Photos from the image-classification dataset "sorted_species" in the GitHub repository machine-shop/deepwings. Its 21 classes are: agapostemon sericeus, agapostemon texanus, agapostemon virescens, bombus bimaculata, bombus griseocolis, bombus impatiens, ceratina calcarata, lasioglossum acuminatum, lasioglossum coriaceum, lasioglossum leucozonium, lasioglossum mawispb, lasioglossum nymphaerum, lasioglossum pilosum, lasioglossum rohweri, lasioglossum zephyrum, lasioglossum zonulum, osmia coloradensis, osmia lignaria, osmia pusilla, osmia ribifloris, osmia texana.

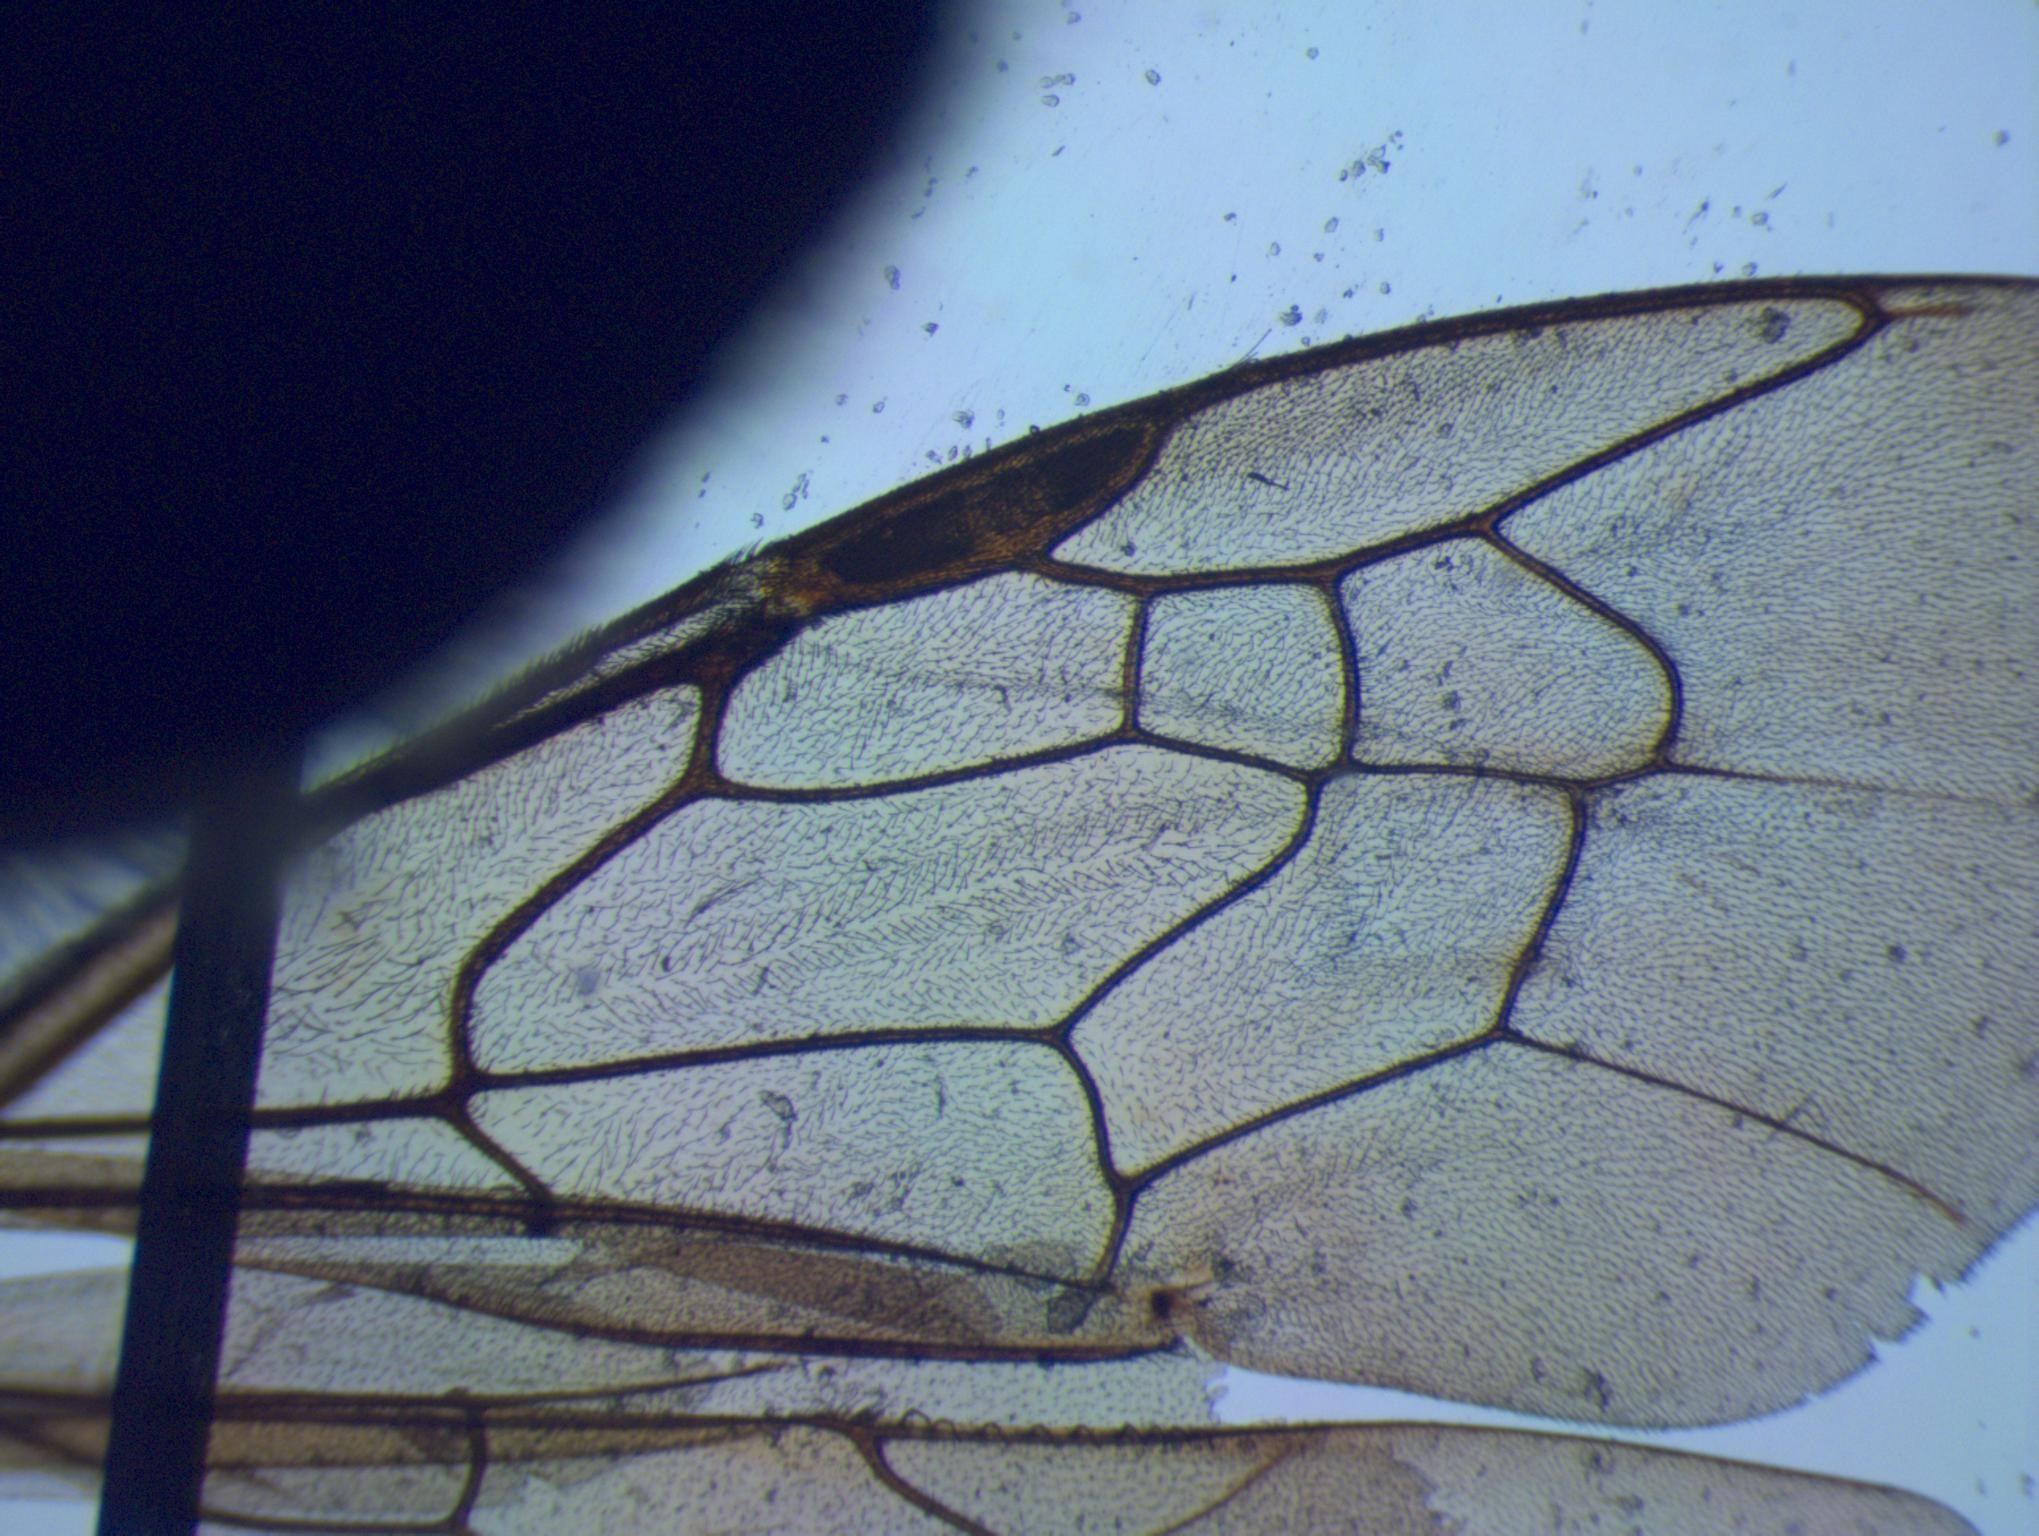
Label: agapostemon virescens

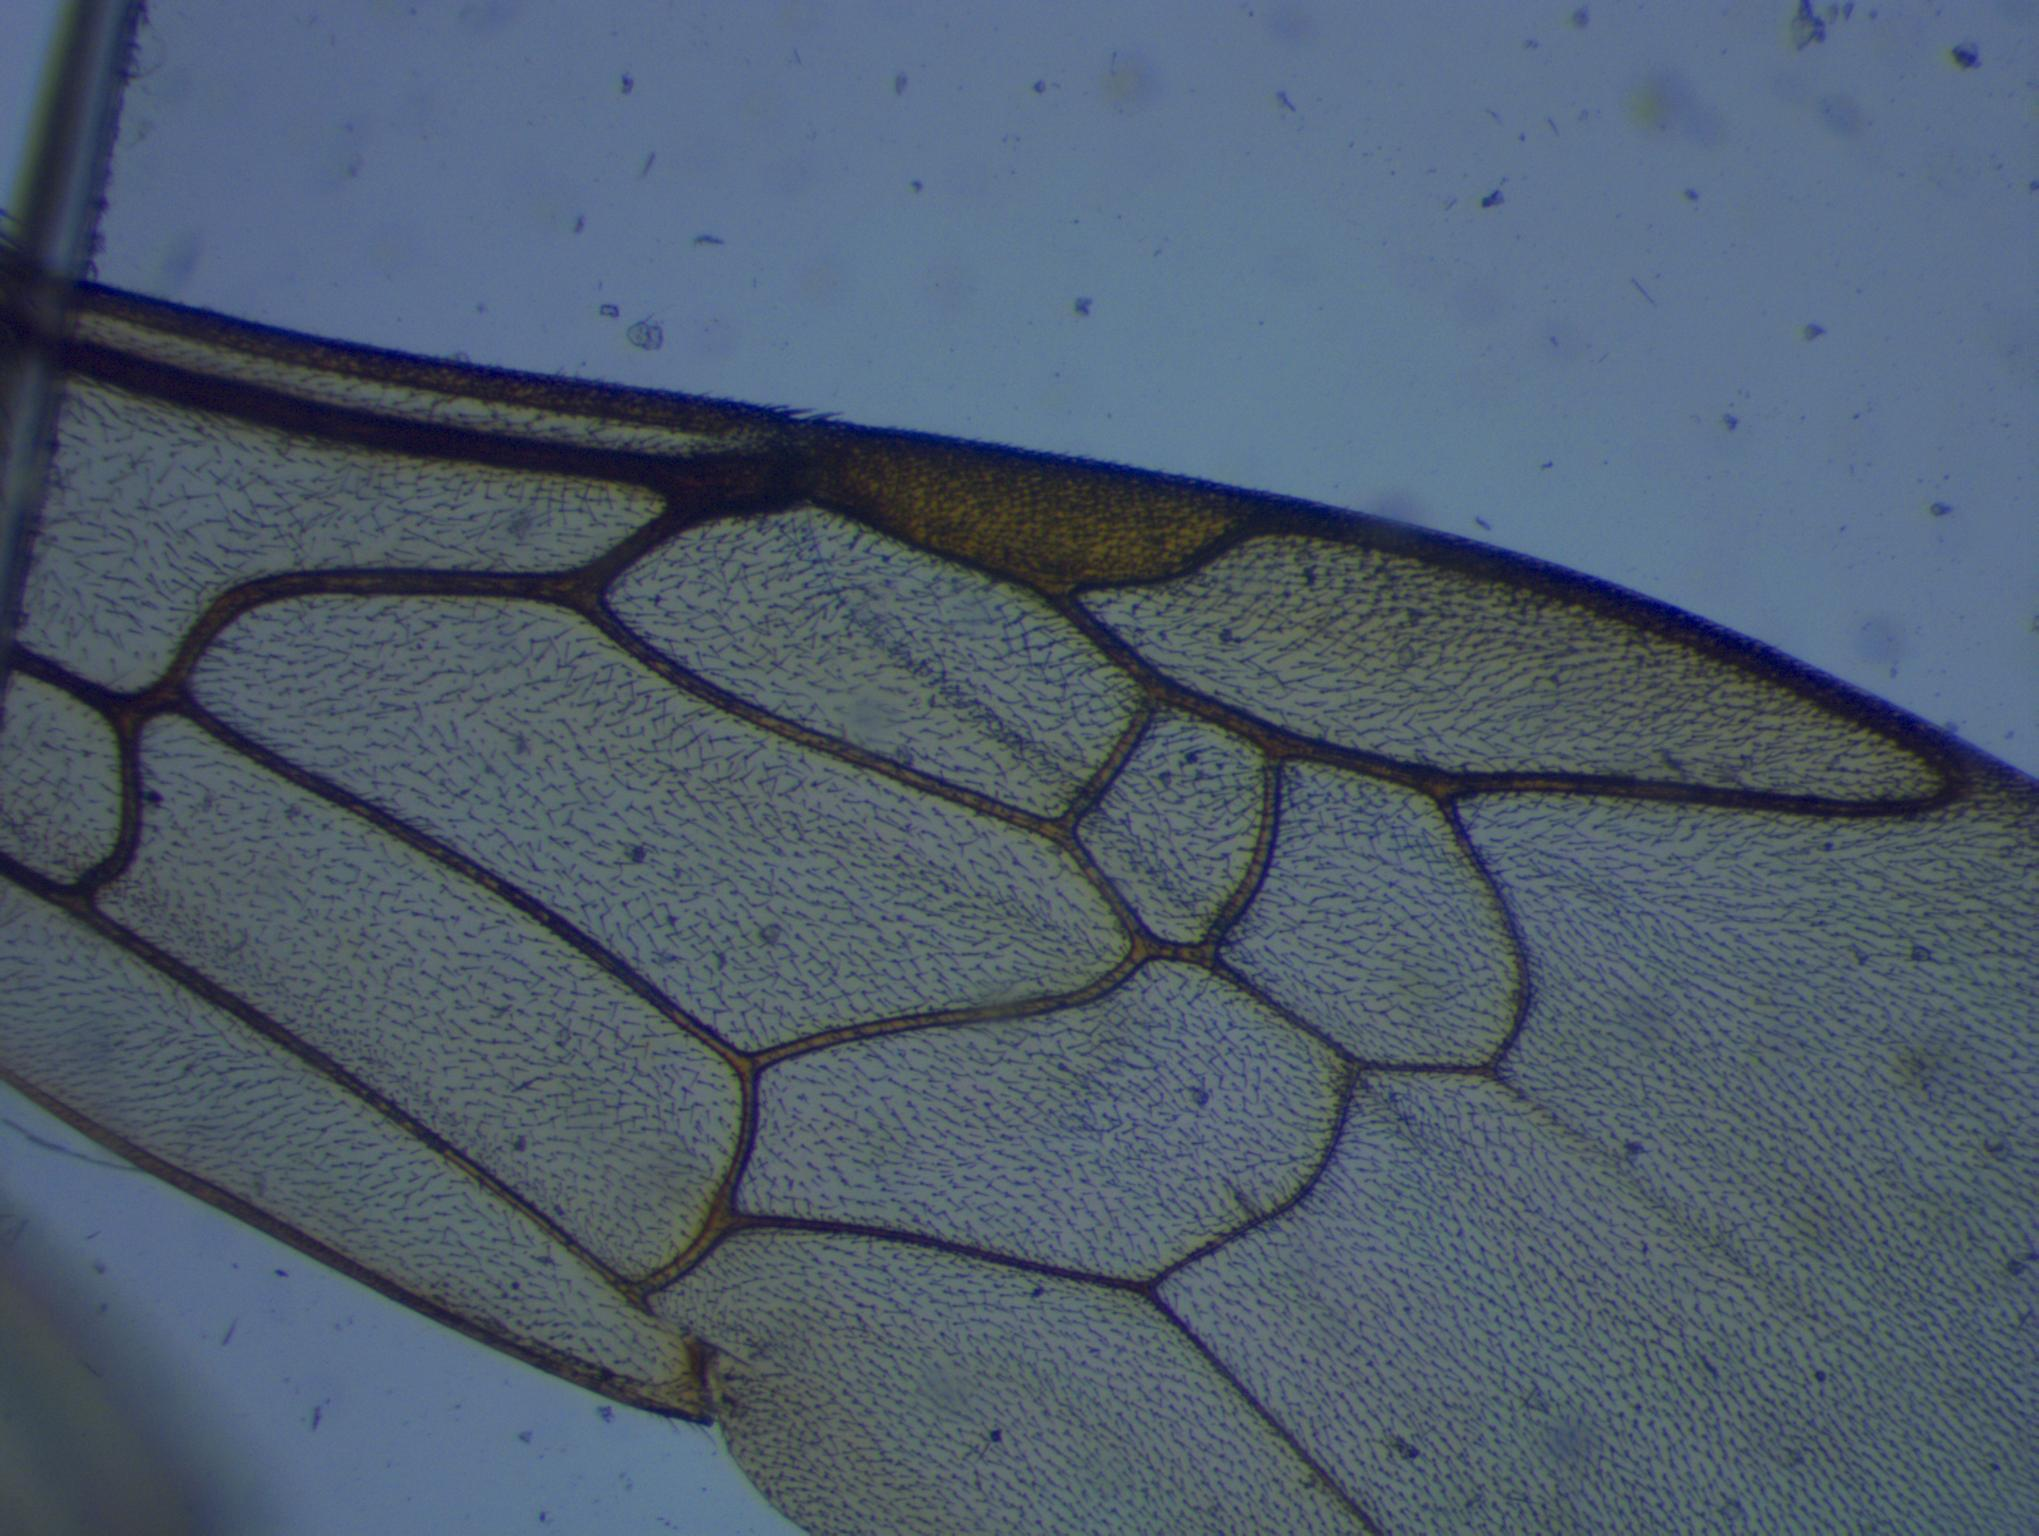
Label: lasioglossum zonulum

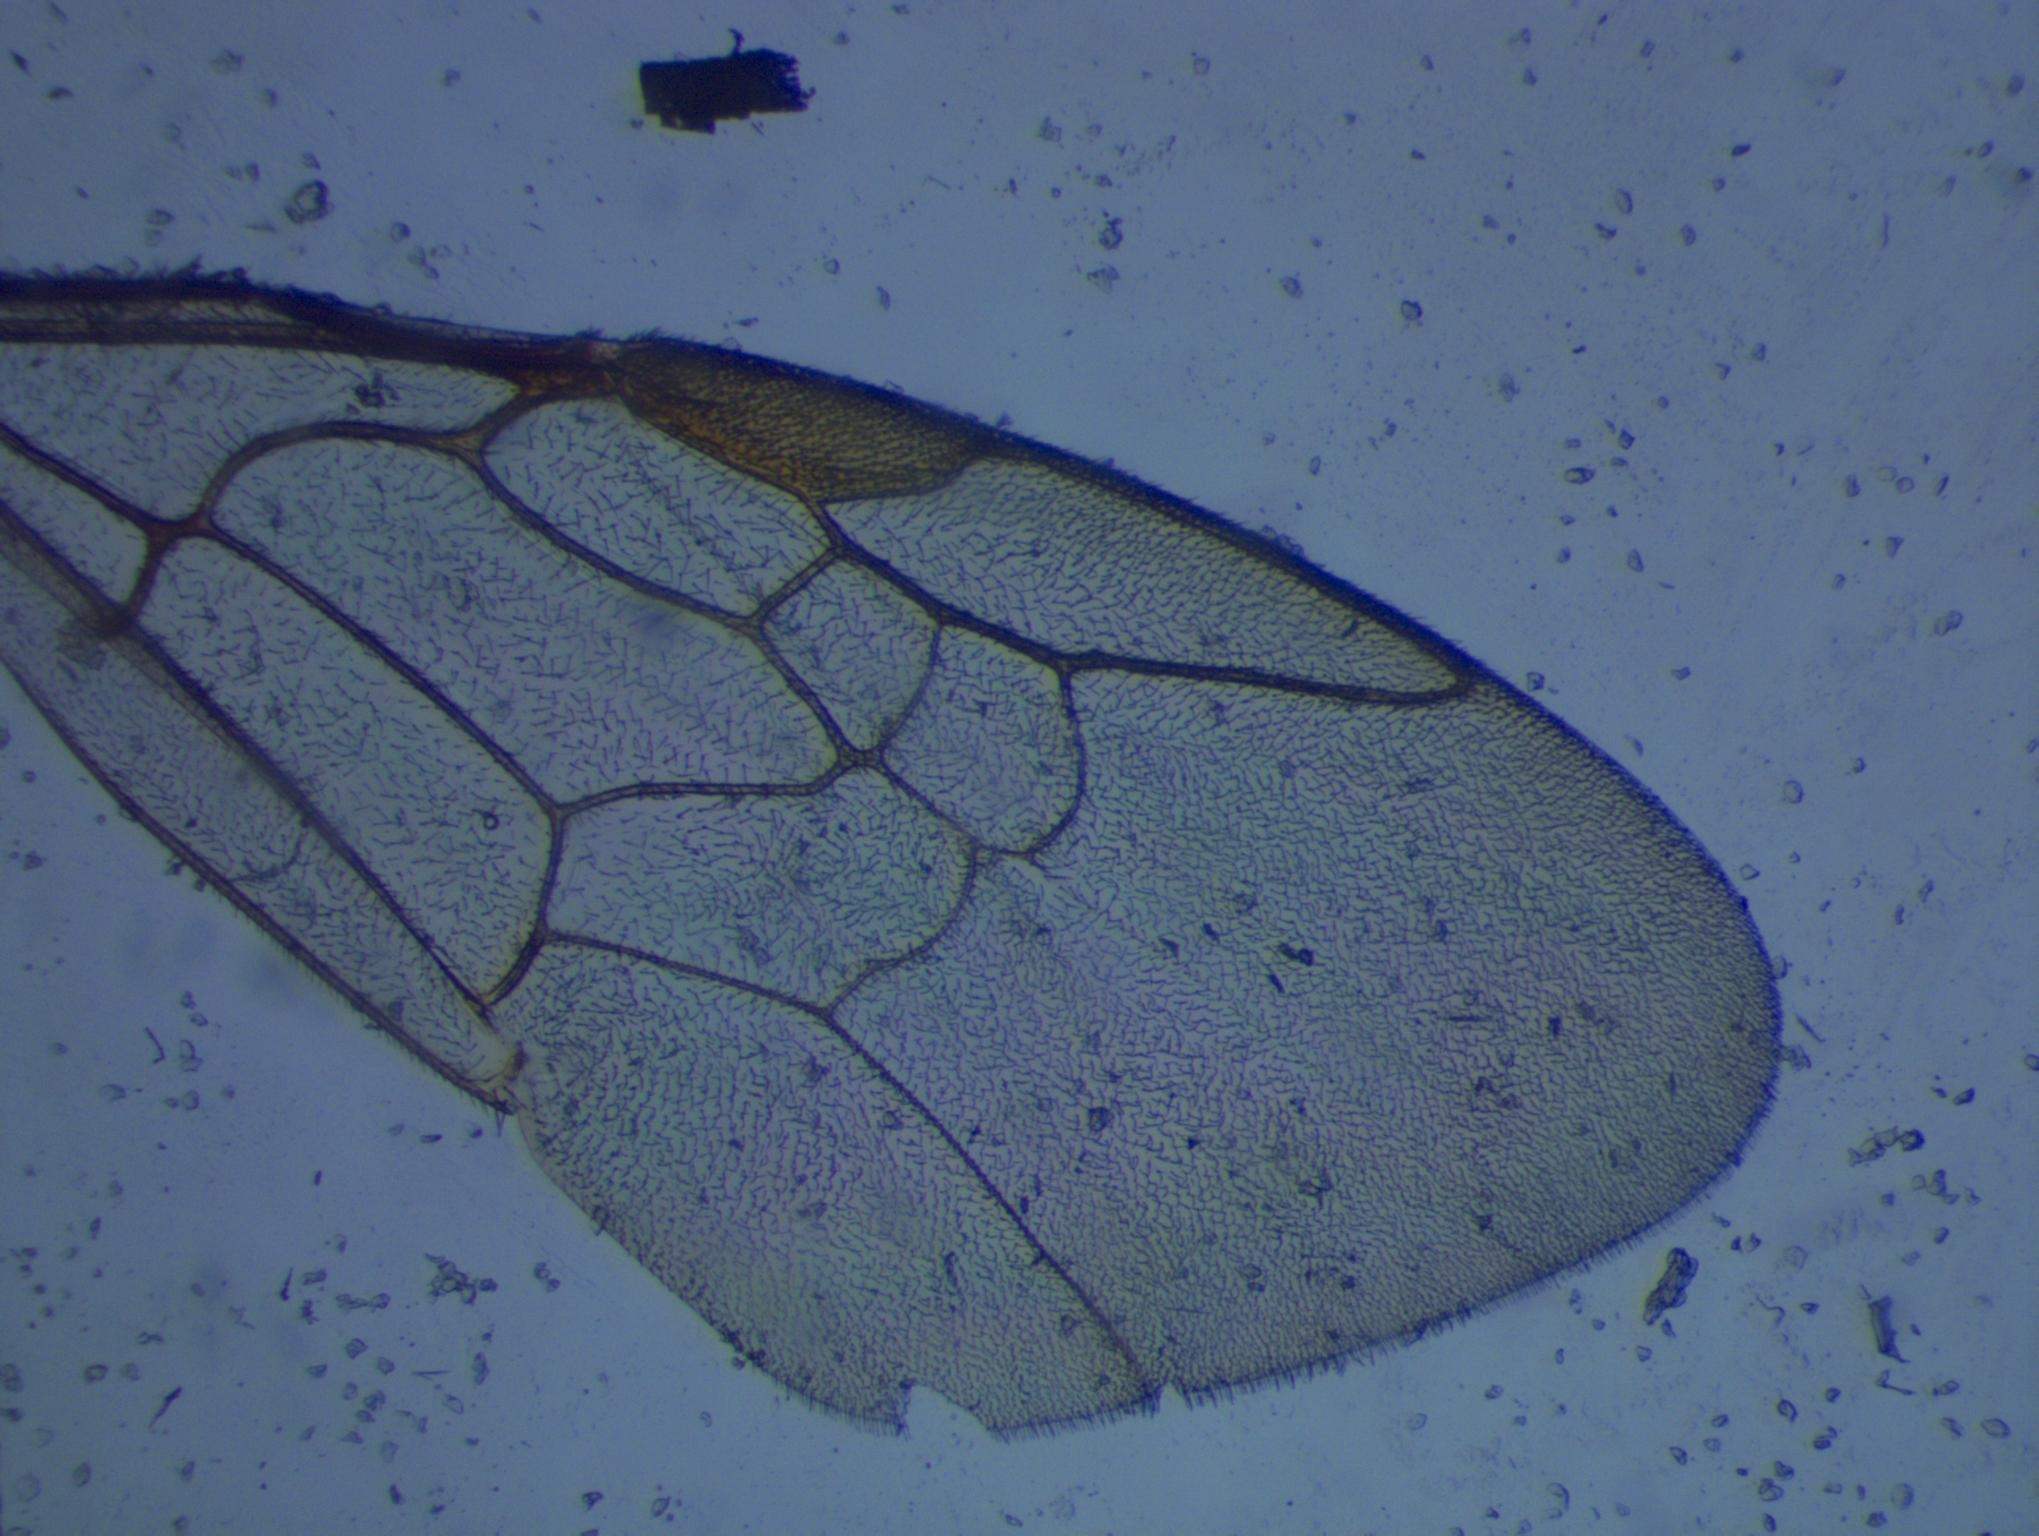
Label: lasioglossum rohweri

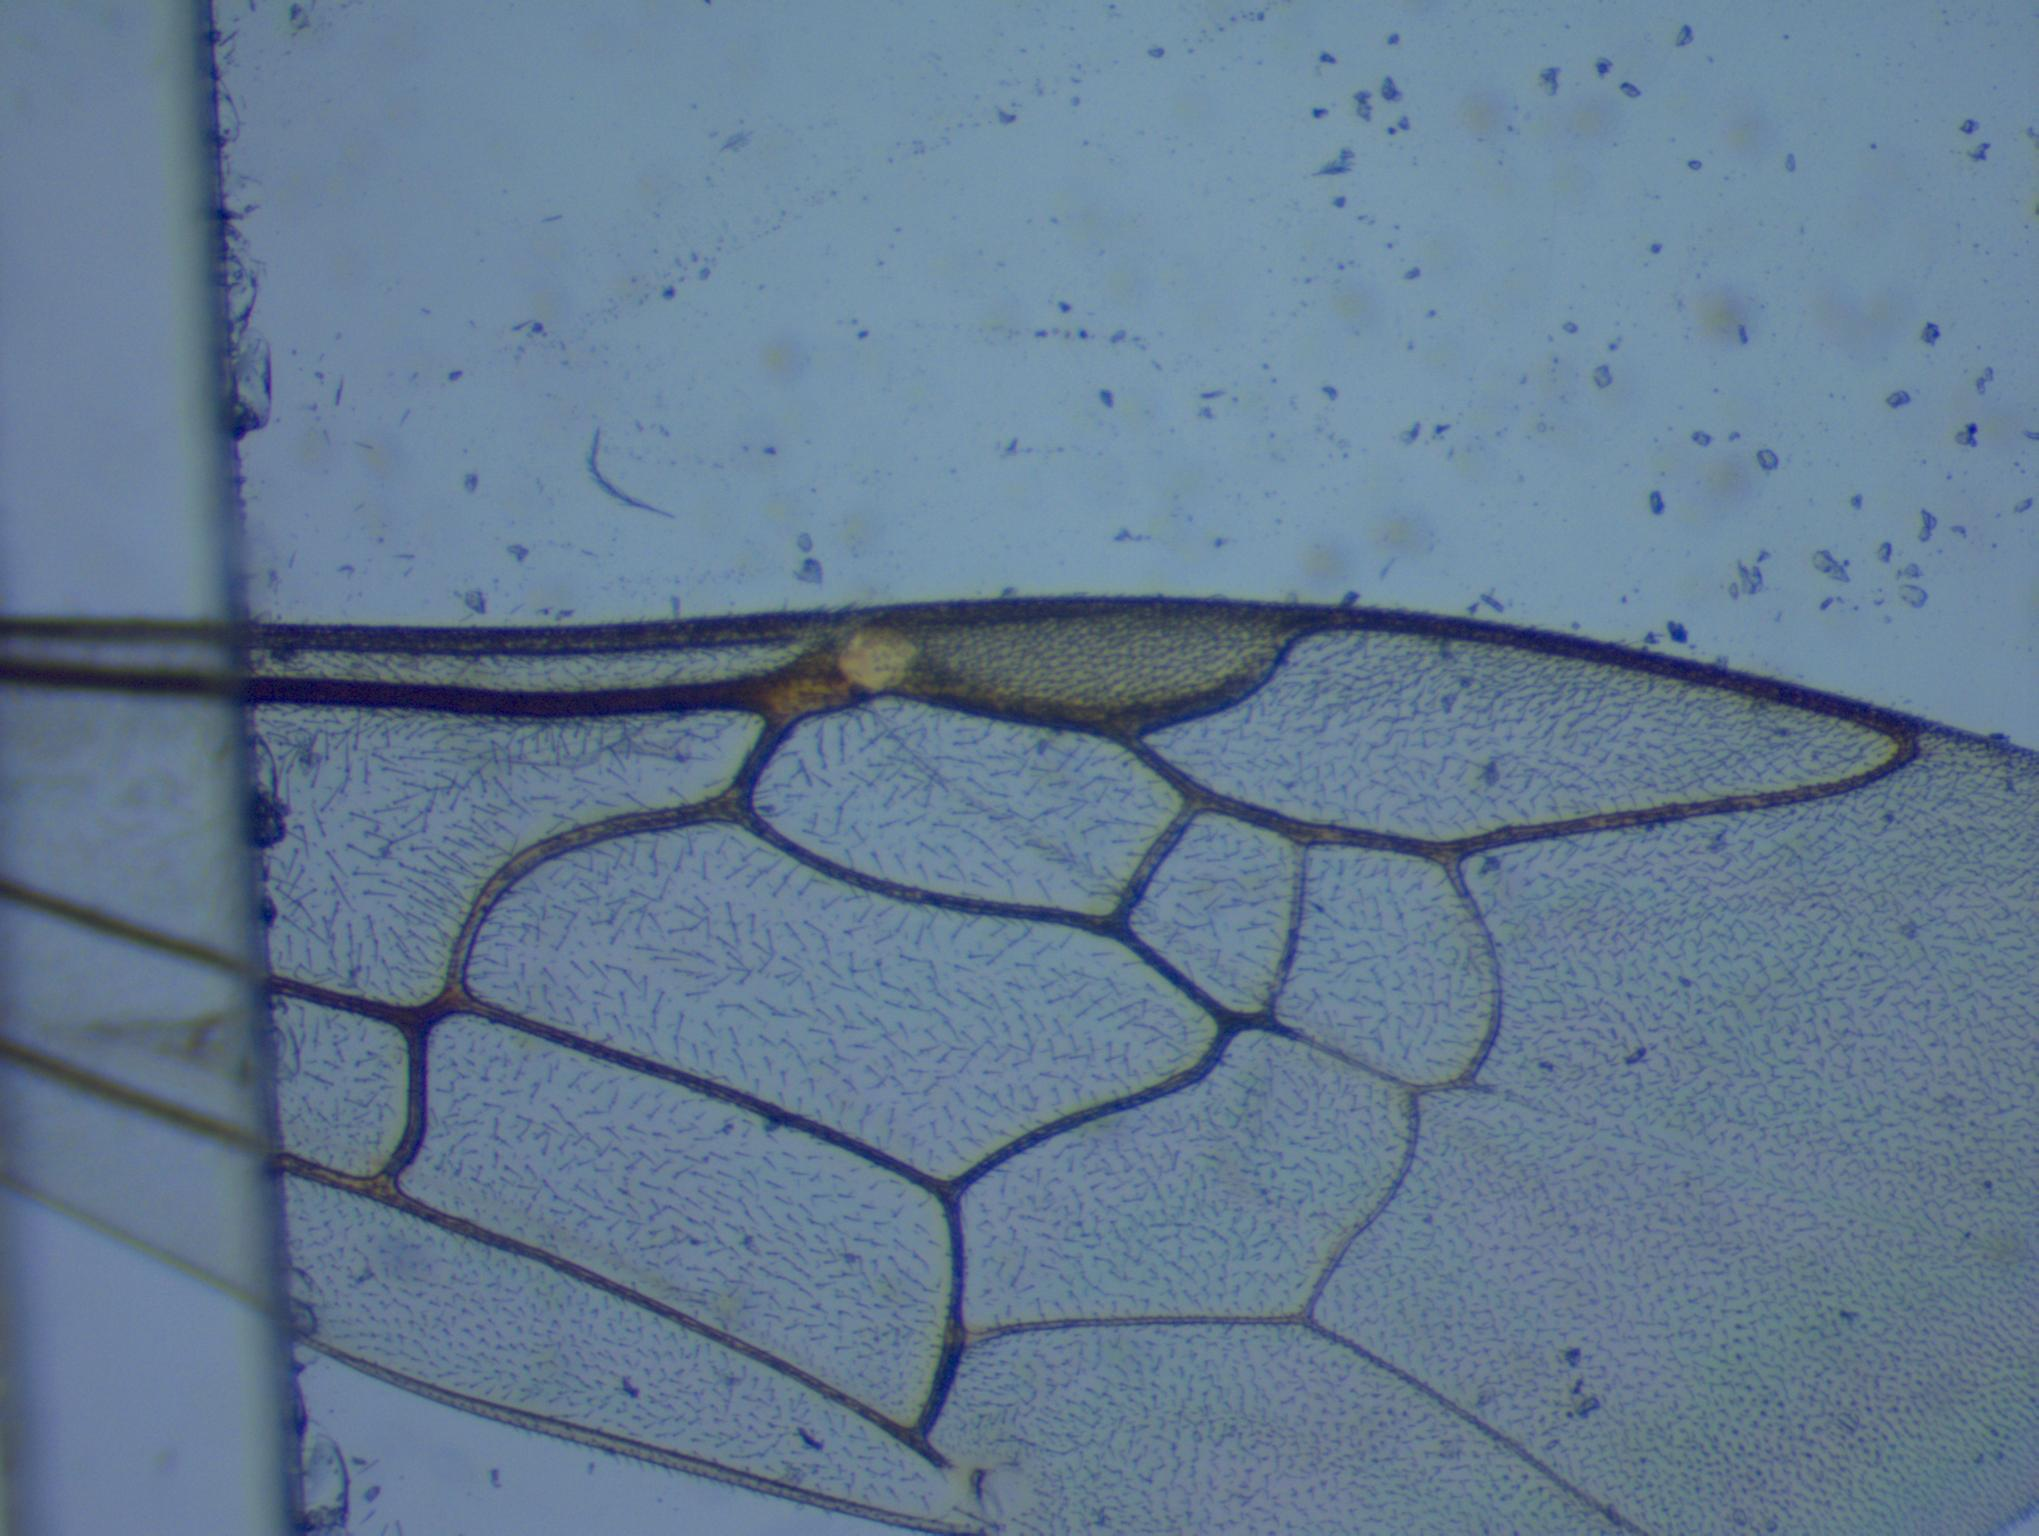
Label: lasioglossum nymphaerum

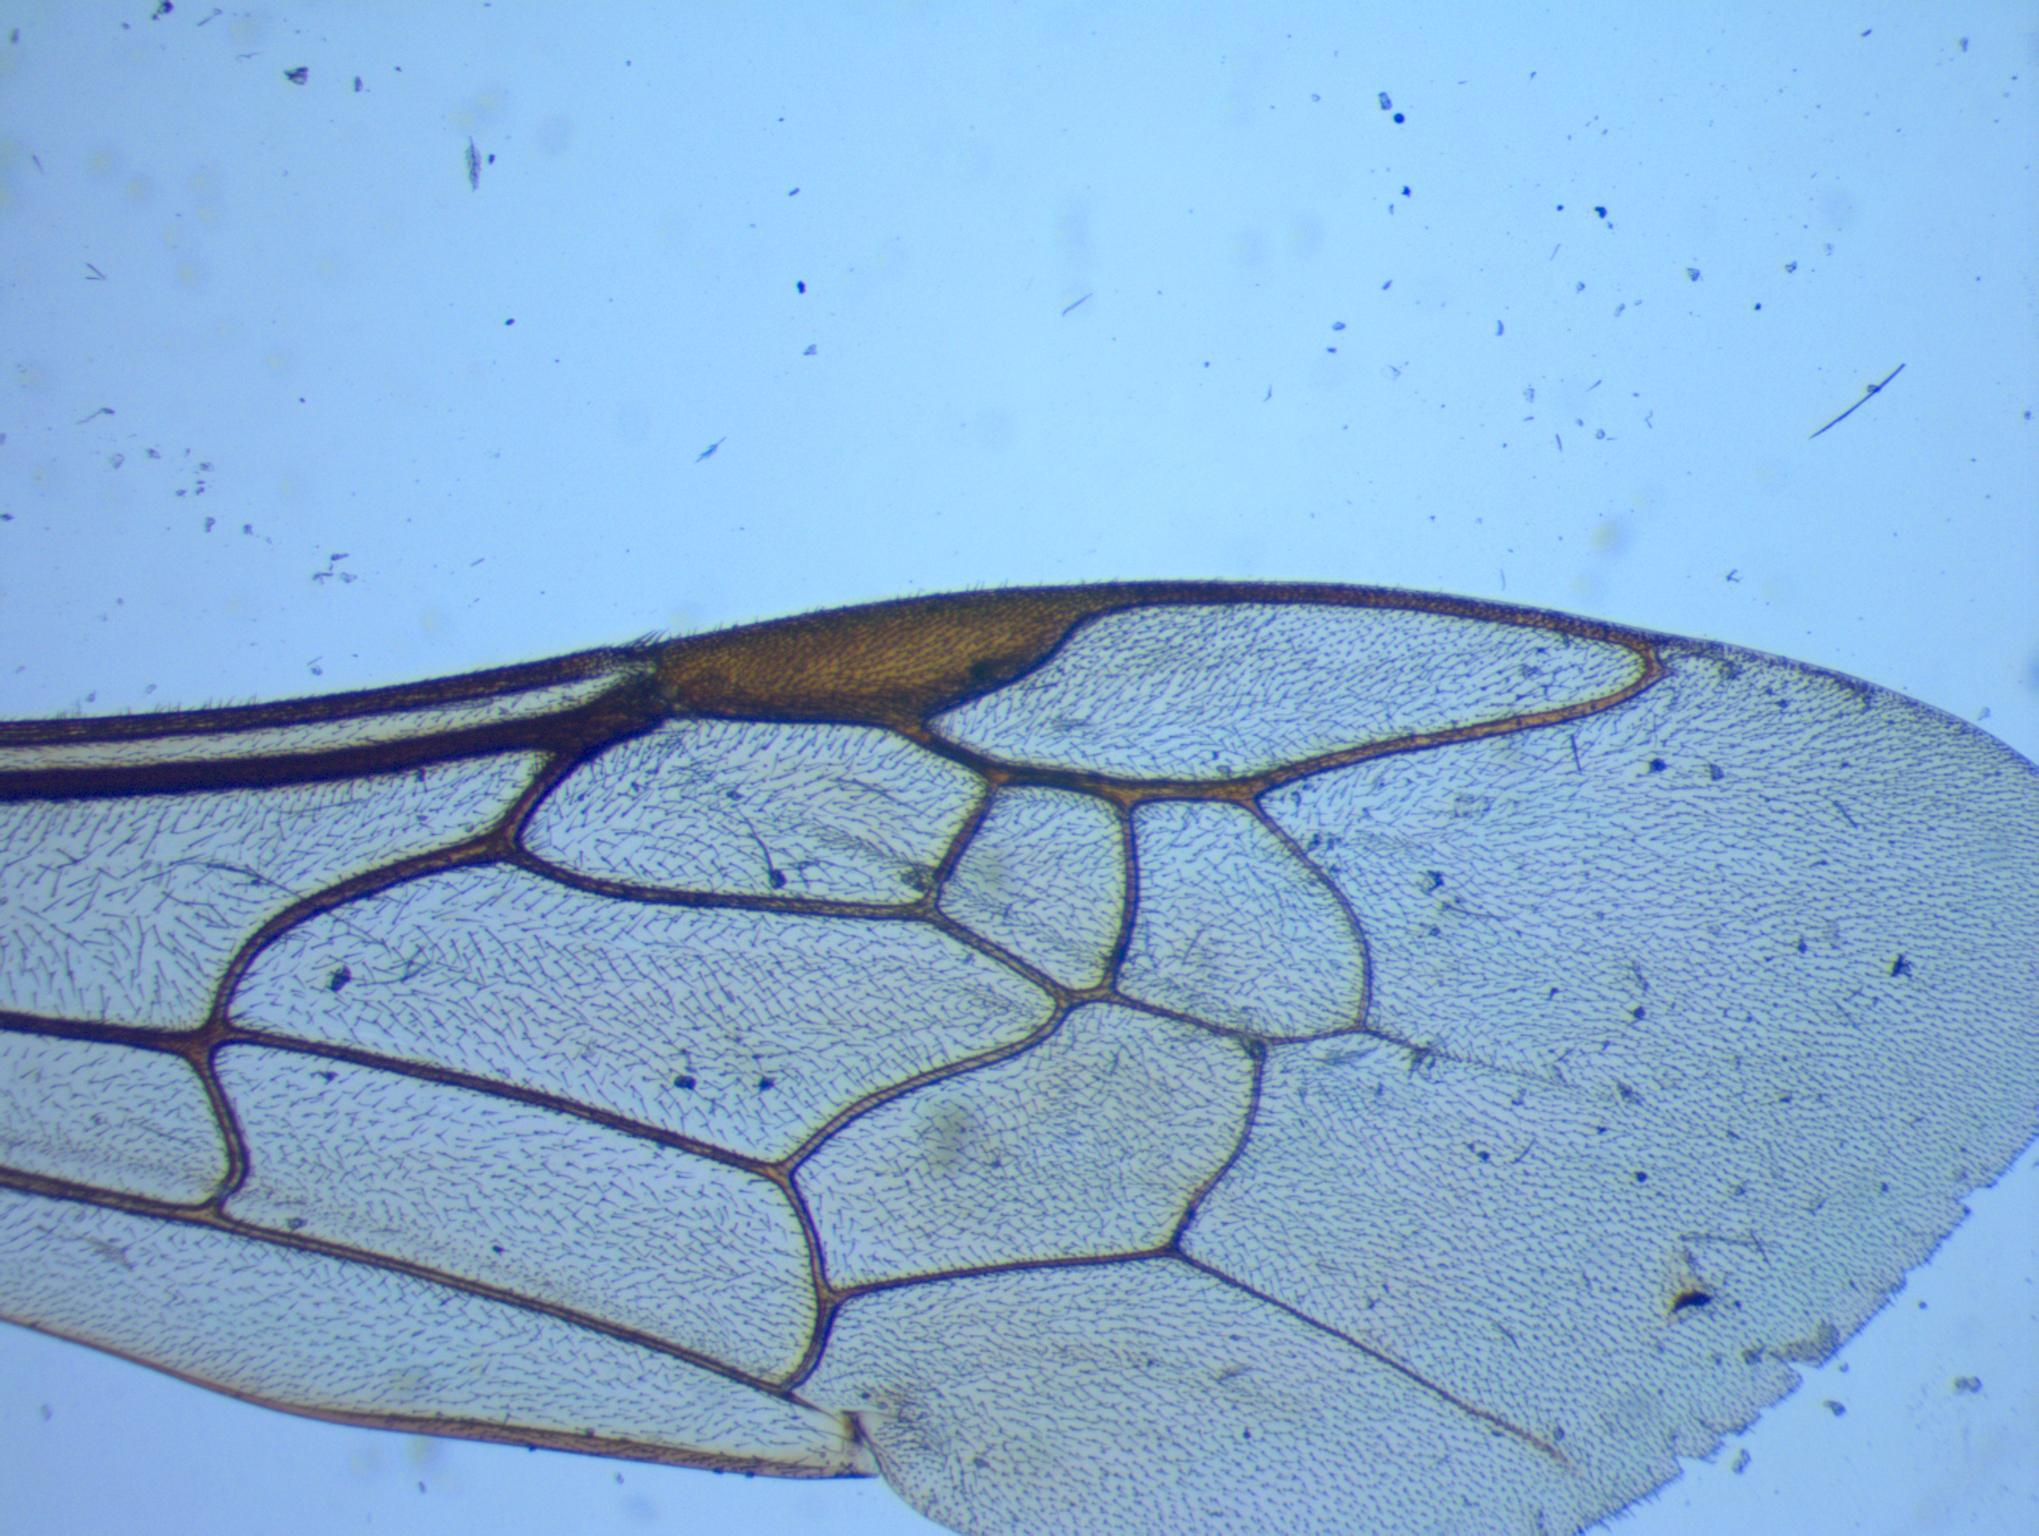
Label: lasioglossum leucozonium

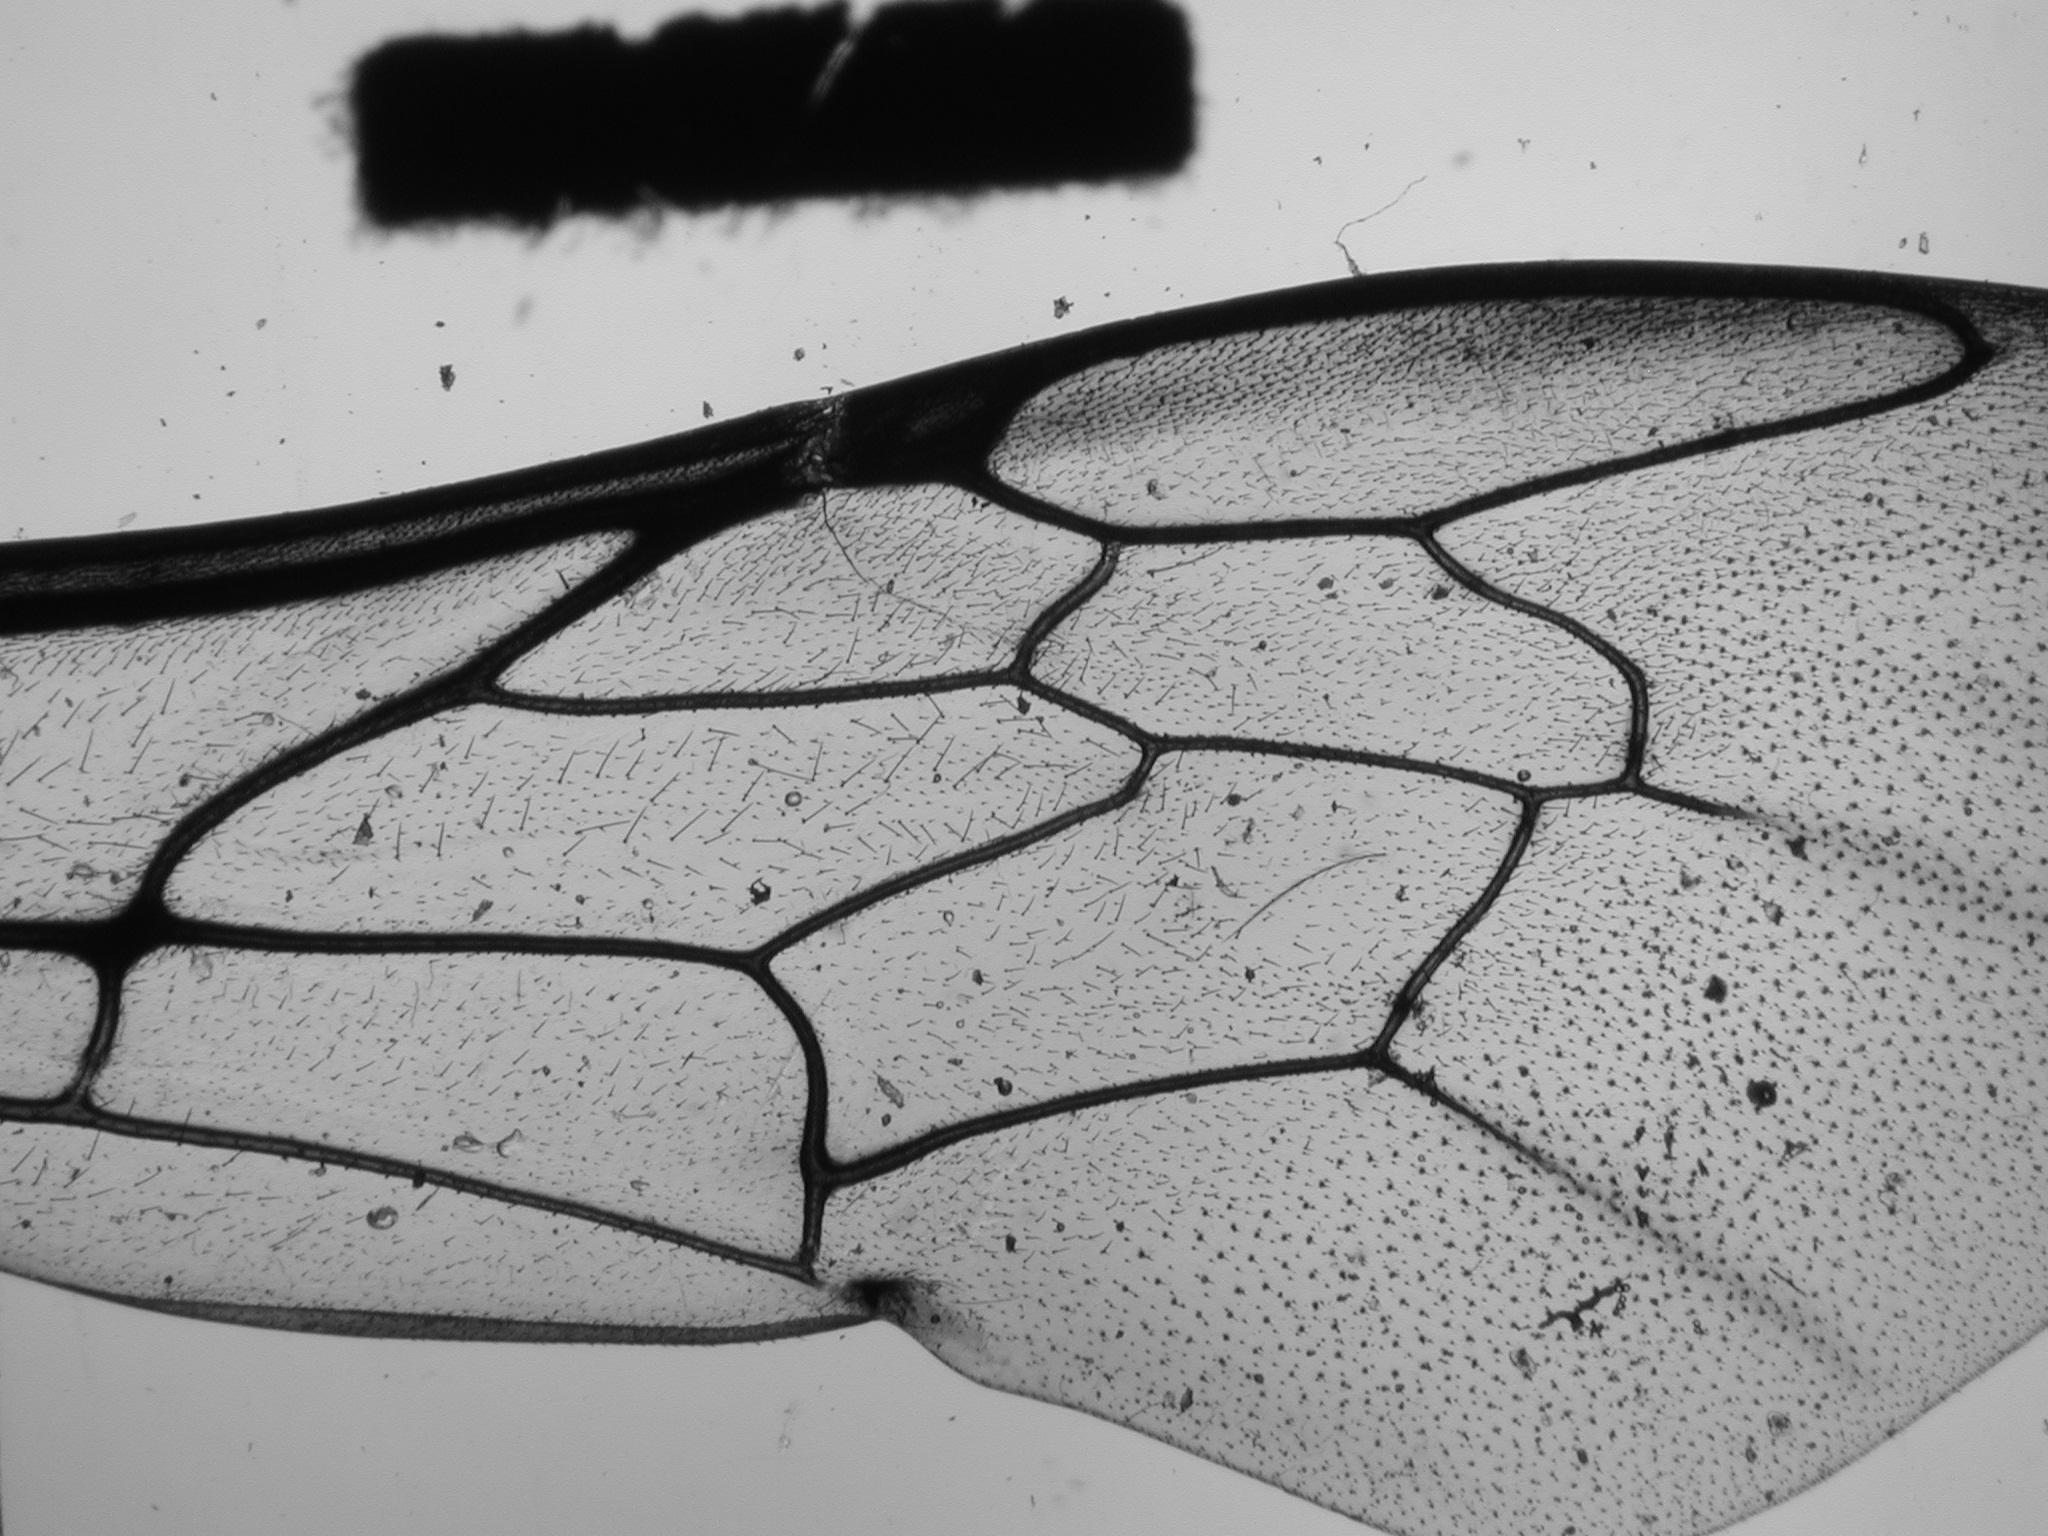
Label: osmia lignaria
